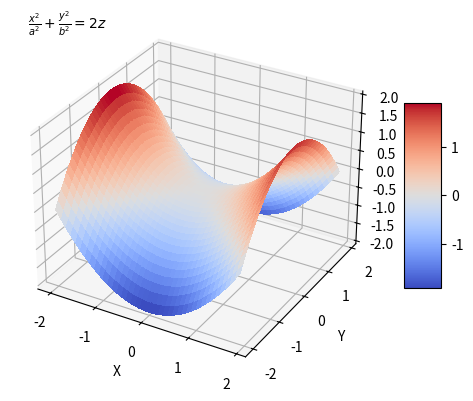

Python code for this plot:
#Побудувати поверхню 2-го порядку
import matplotlib.pyplot as plt
from matplotlib import cm
import numpy as np

fig = plt.figure()
ax = fig.add_subplot(111, projection='3d')

# Make data.
X = np.arange(-2, 2, 0.1)
Y = np.arange(-2, 2, 0.1)
X, Y = np.meshgrid(X, Y)
a=1
b=1
Z=0.5*((X**2)/(a**2)-(Y**2)/(b**2))

# Plot the surface.
surf = ax.plot_surface(X, Y, Z, cmap=cm.coolwarm, linewidth=0, antialiased=False)

# Add a color bar which maps values to colors.
fig.colorbar(surf, shrink=0.5, aspect=5)

ax.set_xlabel('X')
ax.set_ylabel('Y')
ax.set_zlabel('Z')
ax.text2D(0.05, 0.95, r'$\frac{x^2}{a^2}+\frac{y^2}{b^2}=2z$', transform=ax.transAxes)
plt.show()